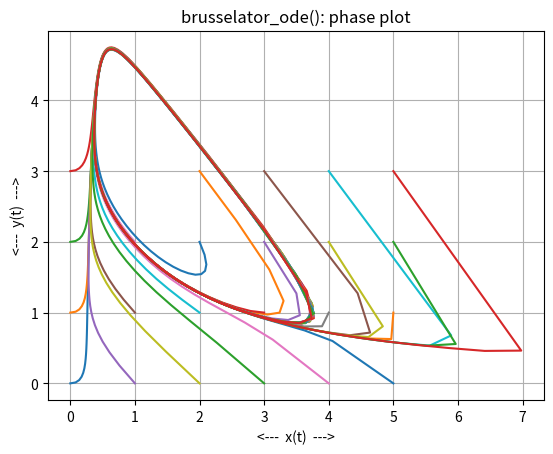

Recreate this plot in Python.
#! /usr/bin/env python3
#
def brusselator_deriv ( t, xy ):

#*****************************************************************************80
#
## brusselator_deriv() defines brusselator_ode().
#
#  Licensing:
#
#    This code is distributed under the MIT license.
#
#  Modified:
#
#    23 October 2020
#
#  Author:
#
#    John Burkardt
#
#  Reference:
#
#    John D Cook,
#    Behold! The Brusselator!,
#    https://www.johndcook.com/blog/
#    Posted 07 February 2020.
#
#    Rene Lefever, Gregoire Nicholis,
#    Chemical instabilities and sustained oscillations,
#    Journal of Theoretical Biology,
#    Volume 30, Issue 2, February 1971, Pages 267-284.
#
#  Input:
#
#    real T, the current time.
#
#    real XY(2), the current solution variables.
#
#  Output:
#
#    real DXYDT(2), the right hand side of the 2 ODE's.
#
  import numpy as np

  a, b, t0, xy0, tstop = brusselator_parameters ( )

  x = xy[0]
  y = xy[1]

  dxdt = a + x * x * y - ( b + 1.0 ) * x
  dydt = b * x - x * x * y

  dxydt = np.array ( [ dxdt, dydt ] )

  return dxydt

def brusselator_ode_test ( ):

#*****************************************************************************80
#
## brusselator_ode_test() tests brusselator_ode().
#
#  Licensing:
#
#    This code is distributed under the MIT license.
#
#  Modified:
#
#    23 October 2020
#
#  Author:
#
#    John Burkardt
#
#  Reference:
#
#    John D Cook,
#    Behold! The Brusselator!,
#    https://www.johndcook.com/blog/
#    Posted 07 February 2020.
#
#    Rene Lefever, Gregoire Nicholis,
#    Chemical instabilities and sustained oscillations,
#    Journal of Theoretical Biology,
#    Volume 30, Issue 2, February 1971, Pages 267-284.
#
  import numpy as np
  import platform

  print ( '' )
  print ( 'brusselator_ode_test():' )
  print ( '  python version: ' + platform.python_version ( ) )
  print ( '  numpy version:  ' + np.version.version )
  print ( '  Test brusselator_ode().' )

  a, b, t0, xy0, tstop = brusselator_parameters ( )

  print ( '' )
  print ( '  parameters:' )
  print ( '    a =    ', a )
  print ( '    b =    ', b )
  print ( '    t0 =   ', t0 )
  print ( '    xy0 =  ', xy0 )
  print ( '    tstop = ', tstop )

  brusselator_solve_ivp ( )
#
#  Terminate.
#
  print ( '' )
  print ( 'brusselator_ode_test():' )
  print ( '  Normal end of execution.' )
  return

def brusselator_solve_ivp ( ):

#*****************************************************************************80
#
## brusselator_solve_ivp() applies solve_ivp() to brusselator_ode().
#
#  Licensing:
#
#    This code is distributed under the MIT license.
#
#  Modified:
#
#    29 January 2022
#
#  Author:
#
#    John Burkardt
#
  from scipy.integrate import solve_ivp
  import matplotlib.pyplot as plt
  import numpy as np

  a, b, t0, xy0, tstop = brusselator_parameters ( )

  plt.clf ( )

  for x0 in range ( 0, 6 ):
    for y0 in range ( 0, 4 ):
      xy0 = np.array ( [ x0, y0 ] )
      tspan = np.array ( [ t0, tstop ] )
      t = np.linspace ( t0, tstop, 101 )

      sol = solve_ivp ( brusselator_deriv, tspan, xy0, t_eval = t )

      plt.plot ( sol.y[0,:], sol.y[1,:] )

  plt.grid ( True );
  plt.xlabel ( '<---  x(t)  --->' )
  plt.ylabel ( '<---  y(t)  --->' )
  plt.title ( 'brusselator_ode(): phase plot' )
  filename = 'brusselator_ode_phase.png'
  plt.savefig ( filename )
  print ( '  Graphics saved as "%s"' % ( filename ) )
  plt.show ( block = False )
  plt.close ( )

  return

def brusselator_parameters ( a_user = None, b_user = None, t0_user = None, \
  y0_user = None, tstop_user = None ):

#*****************************************************************************80
#
## brusselator_parameters() returns parameters for brusselator_ode().
#
#  Discussion:
#
#    If input values are specified, this resets the default parameters.
#    Otherwise, the output will be the current defaults.
#
#  Licensing:
#
#    This code is distributed under the MIT license.
#
#  Modified:
#
#    04 February 2022
#
#  Author:
#
#    John Burkardt
#
#  Input:
#
#    real A_USER: a parameter.
#
#    real B_USER: a parameter.
#
#    real T0_USER: the initial time.
#
#    real Y0_USER[2]: the initial condition.
#
#    real TSTOP_USER: the final time.
#
#  Output:
#
#    real A: a parameter.
#
#    real B: a parameter.
#
#    real T0: the initial time.
#
#    real Y0[2]: the initial condition.
#
#    real TSTOP: the final time.
#
  import numpy as np
#
#  Initialize defaults.
#
  if not hasattr ( brusselator_parameters, "a_default" ):
    brusselator_parameters.a_default = 1.0

  if not hasattr ( brusselator_parameters, "b_default" ):
    brusselator_parameters.b_default = 3.0

  if not hasattr ( brusselator_parameters, "t0_default" ):
    brusselator_parameters.t0_default = 0.0

  if not hasattr ( brusselator_parameters, "y0_default" ):
    brusselator_parameters.y0_default = np.array ( [ 0.0, 0.0 ] )

  if not hasattr ( brusselator_parameters, "tstop_default" ):
    brusselator_parameters.tstop_default = 10.0
#
#  Update defaults if input was supplied.
#
  if ( a_user is not None ):
    brusselator_parameters.a_default = a_user

  if ( b_user is not None ):
    brusselator_parameters.b_default = b_user

  if ( t0_user is not None ):
    brusselator_parameters.t0_default = t0_user

  if ( y0_user is not None ):
    brusselator_parameters.y0_default = y0_user

  if ( tstop_user is not None ):
    brusselator_parameters.tstop_default = tstop_user
#
#  Return values.
#
  a = brusselator_parameters.a_default
  b = brusselator_parameters.b_default
  t0 = brusselator_parameters.t0_default
  y0 = brusselator_parameters.y0_default
  tstop = brusselator_parameters.tstop_default
  
  return a, b, t0, y0, tstop

def timestamp ( ):

#*****************************************************************************80
#
## timestamp() prints the date as a timestamp.
#
#  Licensing:
#
#    This code is distributed under the MIT license. 
#
#  Modified:
#
#    21 August 2019
#
#  Author:
#
#    John Burkardt
#
  import time

  t = time.time ( )
  print ( time.ctime ( t ) )

  return

if ( __name__ == '__main__' ):
  timestamp ( )
  brusselator_ode_test ( )
  timestamp ( )
